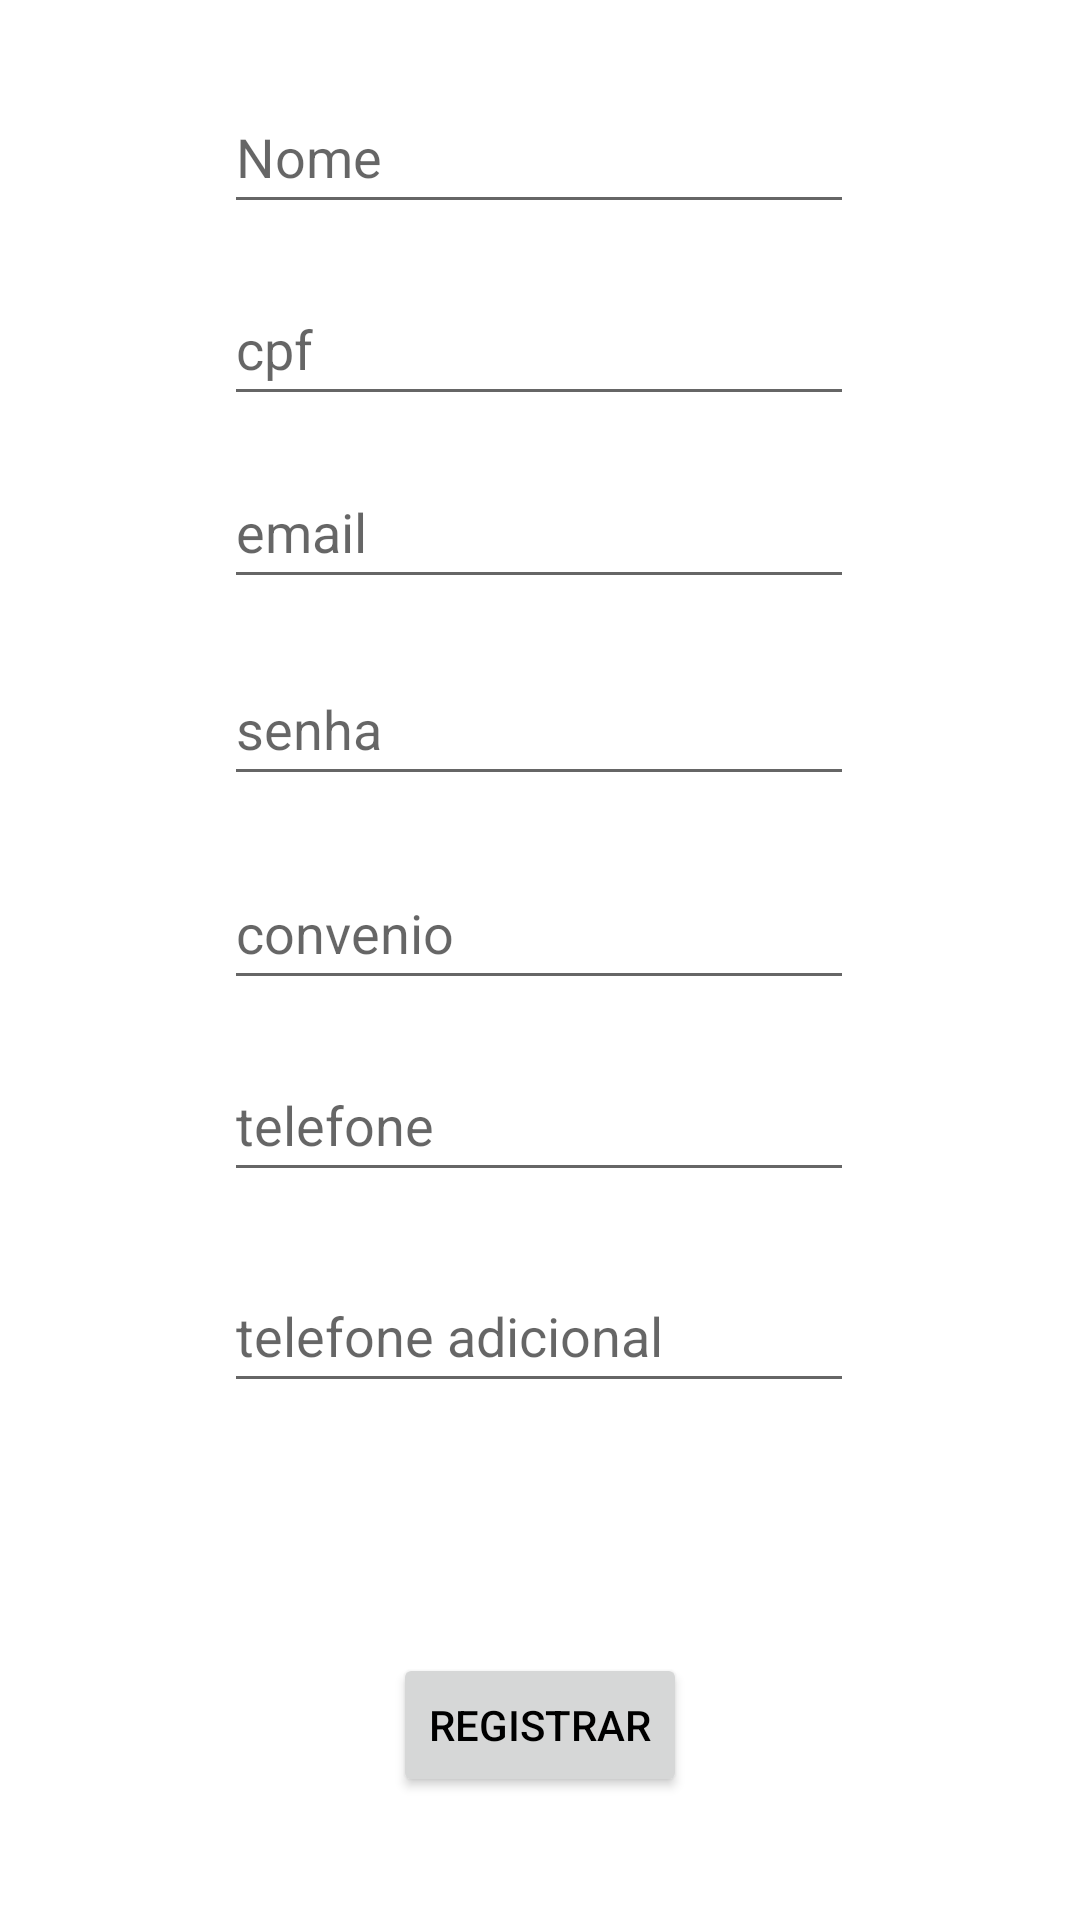

Write the Android layout XML for this screen, with the resource values it uses.
<!-- AndroidManifest.xml: application theme Theme.MyApplication -->
<!-- res/layout/activity_main.xml -->
<?xml version="1.0" encoding="utf-8"?>
<androidx.constraintlayout.widget.ConstraintLayout xmlns:android="http://schemas.android.com/apk/res/android"
    xmlns:app="http://schemas.android.com/apk/res-auto"
    xmlns:tools="http://schemas.android.com/tools"
    android:layout_width="match_parent"
    android:layout_height="match_parent"
    tools:context=".MainActivity">

    <EditText
        android:id="@+id/registro_nome"
        android:layout_width="wrap_content"
        android:layout_height="wrap_content"
        android:ems="10"
        android:hint="Nome"
        android:inputType="textPersonName"
        android:minHeight="48dp"
        app:layout_constraintBottom_toBottomOf="parent"
        app:layout_constraintEnd_toEndOf="parent"
        app:layout_constraintHorizontal_bias="0.497"
        app:layout_constraintStart_toStartOf="parent"
        app:layout_constraintTop_toTopOf="parent"
        app:layout_constraintVertical_bias="0.045" />

    <EditText
        android:id="@+id/registro_cpf"
        android:layout_width="wrap_content"
        android:layout_height="wrap_content"
        android:ems="10"
        android:hint="cpf"
        android:inputType="number"
        android:minHeight="48dp"
        app:layout_constraintBottom_toBottomOf="parent"
        app:layout_constraintEnd_toEndOf="parent"
        app:layout_constraintHorizontal_bias="0.497"
        app:layout_constraintStart_toStartOf="parent"
        app:layout_constraintTop_toTopOf="parent"
        app:layout_constraintVertical_bias="0.153"
        />

    <EditText
        android:id="@+id/registro_email"
        android:layout_width="wrap_content"
        android:layout_height="wrap_content"
        android:ems="10"
        android:hint="email"
        android:inputType="textEmailAddress"
        android:minHeight="48dp"
        app:layout_constraintBottom_toBottomOf="parent"
        app:layout_constraintEnd_toEndOf="parent"
        app:layout_constraintHorizontal_bias="0.497"
        app:layout_constraintStart_toStartOf="parent"
        app:layout_constraintTop_toTopOf="parent"
        app:layout_constraintVertical_bias="0.256" />

    <EditText
        android:id="@+id/registro_senha"
        android:layout_width="wrap_content"
        android:layout_height="wrap_content"
        android:ems="10"
        android:hint="senha"
        android:inputType="textPassword"
        android:minHeight="48dp"
        app:layout_constraintBottom_toBottomOf="parent"
        app:layout_constraintEnd_toEndOf="parent"
        app:layout_constraintHorizontal_bias="0.497"
        app:layout_constraintStart_toStartOf="parent"
        app:layout_constraintTop_toTopOf="parent"
        app:layout_constraintVertical_bias="0.367" />

    <EditText
        android:id="@+id/registro_convenio"
        android:layout_width="wrap_content"
        android:layout_height="wrap_content"
        android:ems="10"
        android:hint="convenio"
        android:inputType="textPersonName"
        android:minHeight="48dp"
        app:layout_constraintBottom_toBottomOf="parent"
        app:layout_constraintEnd_toEndOf="parent"
        app:layout_constraintHorizontal_bias="0.497"
        app:layout_constraintStart_toStartOf="parent"
        app:layout_constraintTop_toTopOf="parent"
        app:layout_constraintVertical_bias="0.482" />

    <EditText
        android:id="@+id/registro_telefone"
        android:layout_width="wrap_content"
        android:layout_height="wrap_content"
        android:ems="10"
        android:hint="telefone"
        android:inputType="phone"
        android:minHeight="48dp"
        app:layout_constraintBottom_toBottomOf="parent"
        app:layout_constraintEnd_toEndOf="parent"
        app:layout_constraintHorizontal_bias="0.497"
        app:layout_constraintStart_toStartOf="parent"
        app:layout_constraintTop_toTopOf="parent"
        app:layout_constraintVertical_bias="0.59"
        />

    <EditText
        android:id="@+id/registro_telefone_adicional"
        android:layout_width="wrap_content"
        android:layout_height="wrap_content"
        android:ems="10"
        android:hint="telefone adicional"
        android:inputType="phone"
        android:minHeight="48dp"
        app:layout_constraintBottom_toBottomOf="parent"
        app:layout_constraintEnd_toEndOf="parent"
        app:layout_constraintHorizontal_bias="0.497"
        app:layout_constraintStart_toStartOf="parent"
        app:layout_constraintTop_toTopOf="parent"
        app:layout_constraintVertical_bias="0.709" />

    <Button
        android:id="@+id/botao_registrar"
        android:layout_width="wrap_content"
        android:layout_height="wrap_content"
        android:text="registrar"
        app:layout_constraintBottom_toBottomOf="parent"
        app:layout_constraintEnd_toEndOf="parent"
        app:layout_constraintStart_toStartOf="parent"
        app:layout_constraintTop_toTopOf="parent"
        app:layout_constraintVertical_bias="0.931" />

</androidx.constraintlayout.widget.ConstraintLayout>
<!-- resources referenced by this layout -->
<resources>
  <style name="Theme.MyApplication" parent="Theme.MaterialComponents.DayNight.NoActionBar">
          
          <item name="colorPrimary">@color/primaria</item>
          <item name="colorPrimaryVariant">@color/primariaDark</item>
          <item name="colorOnPrimary">@color/textPrimaria</item>
          
          <item name="colorSecondary">@color/secundaria</item>
          <item name="colorSecondaryVariant">@color/secundariaDark</item>
          <item name="colorOnSecondary">@color/textSecundaria</item>
          
          <item name="android:statusBarColor" tools:targetApi="l">?attr/colorPrimaryVariant</item>
          
          <item name="android:textColor">@color/TextBody</item>
      </style>
  <color name="primaria">#FF0277bd</color>
  <color name="primariaDark">#FF005cb2</color>
  <color name="textPrimaria">#FFfafafa</color>
  <color name="secundaria">#FF004c8c</color>
  <color name="secundariaDark">#FF000000</color>
  <color name="textSecundaria">#FFFFFFFF</color>
  <color name="TextBody">#ff000000</color>
</resources>
